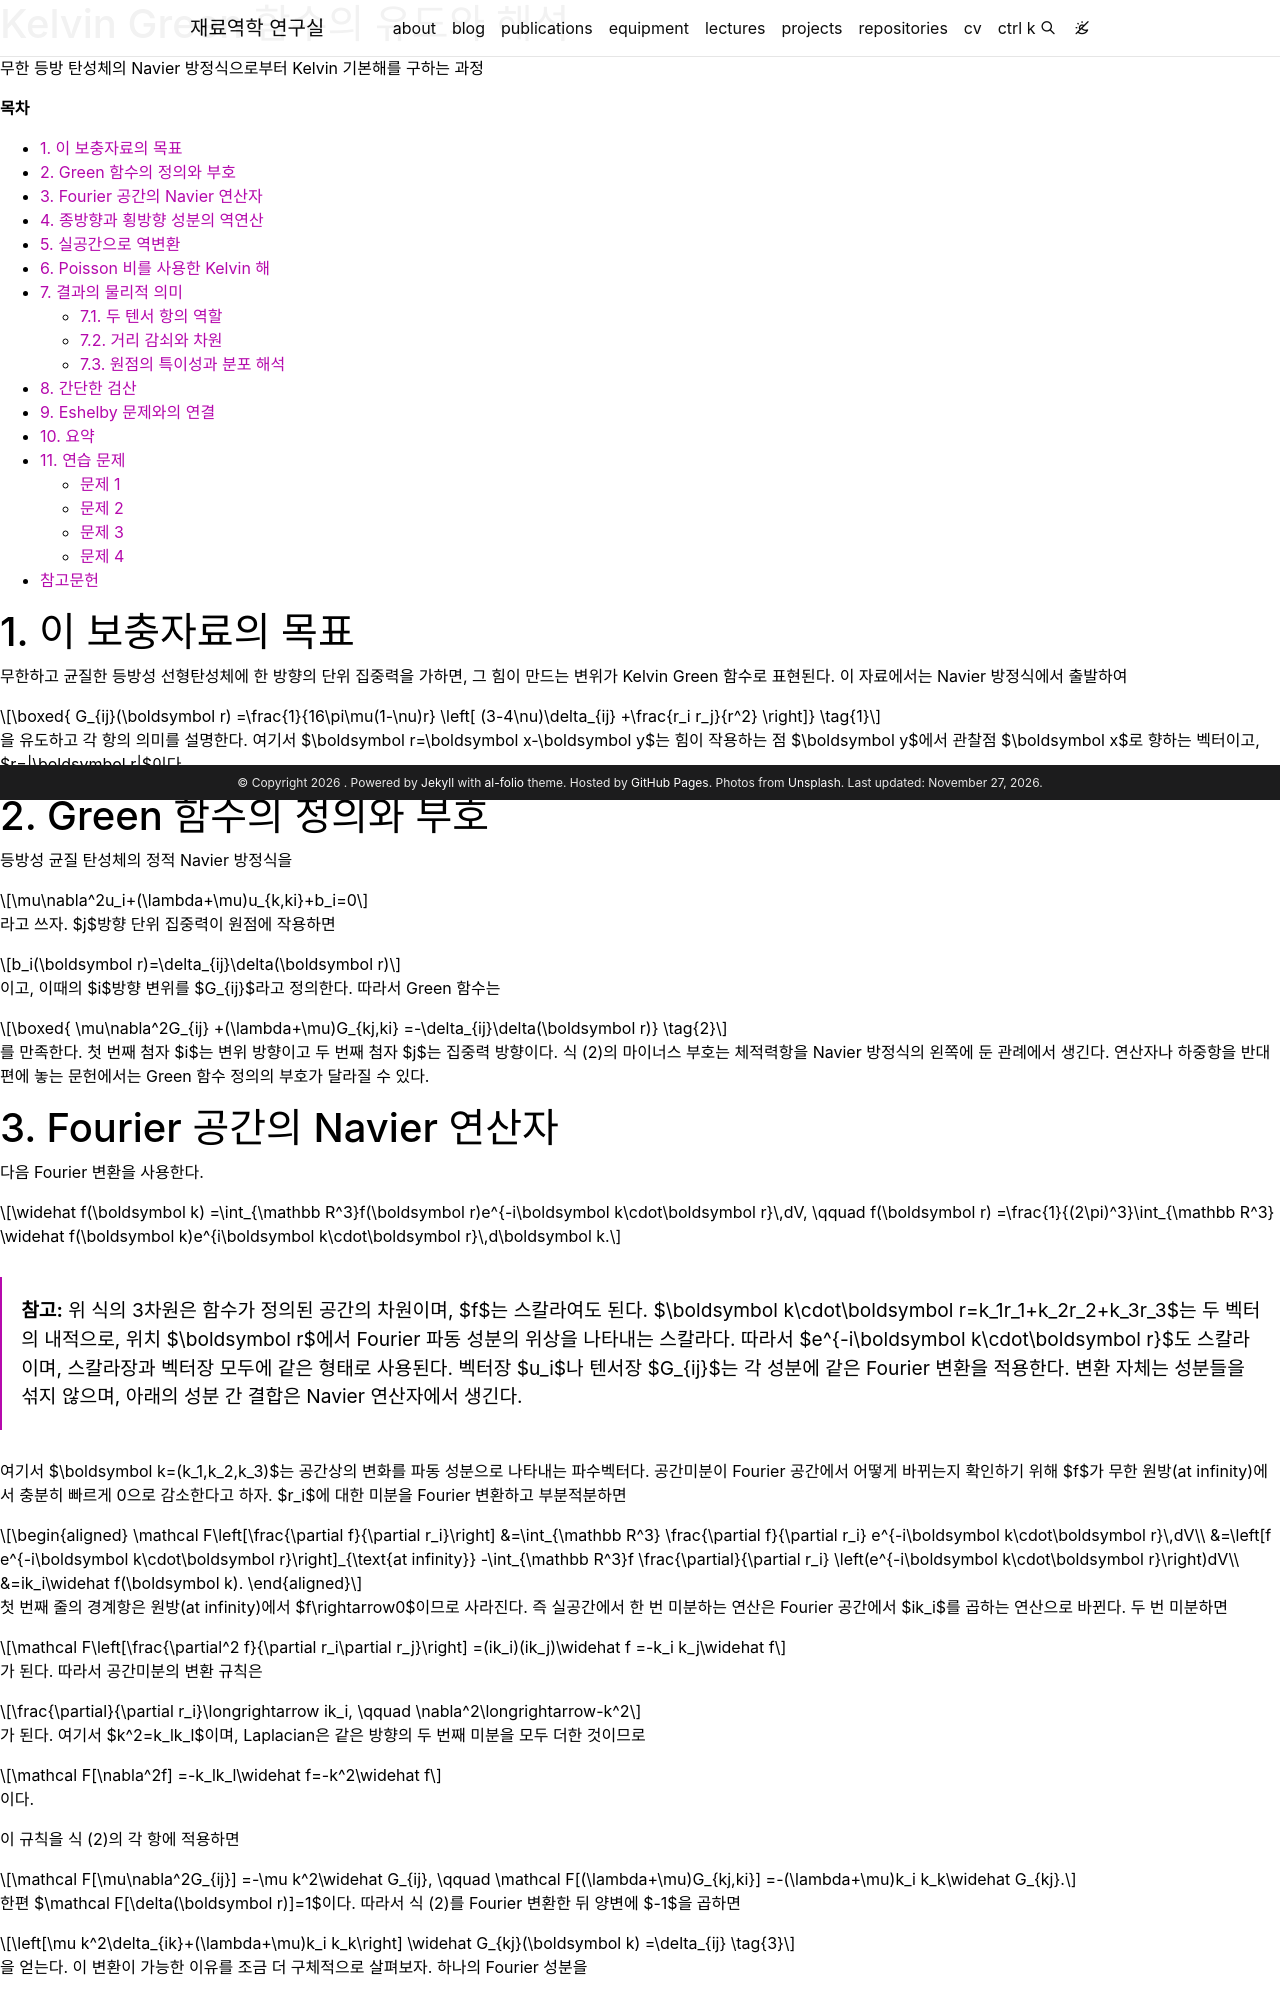

repository: youngung/youngung.github.io · page: assets/lecture_notes/5_1_polycrystalline_plasticity/metal_plasticity_16c_kelvin_green_function_derivation/index.html · generator: jekyll

---
layout: distill
title: Kelvin Green 함수의 유도와 해석
description: 무한 등방 탄성체의 Navier 방정식으로부터 Kelvin 기본해를 구하는 과정
target: 대학원 입문
permalink:
featured: false
prerequisite: 선형 탄성, Fourier 변환, 지수표기법, Dirac delta
toc: false

mermaid:
  enabled: true
  zoomable: true
typograms: true
hidden: true
tabs: true
tikzjax: true
authors:
  - name: Youngung Jeong
    url: "https://youngung.github.io/"
    affiliations:
      name: Changwon National University
---

**목차**

* TOC
{:toc}

# 1. 이 보충자료의 목표

무한하고 균질한 등방성 선형탄성체에 한 방향의 단위 집중력을 가하면, 그 힘이 만드는
변위가 Kelvin Green 함수로 표현된다. 이 자료에서는 Navier 방정식에서 출발하여

$$
\boxed{
G_{ij}(\boldsymbol r)
=\frac{1}{16\pi\mu(1-\nu)r}
\left[
(3-4\nu)\delta_{ij}
+\frac{r_i r_j}{r^2}
\right]}
\tag{1}
$$

을 유도하고 각 항의 의미를 설명한다. 여기서 $\boldsymbol r=\boldsymbol x-\boldsymbol y$는
힘이 작용하는 점 $\boldsymbol y$에서 관찰점 $\boldsymbol x$로 향하는 벡터이고,
$r=\|\boldsymbol r\|$이다.

# 2. Green 함수의 정의와 부호

등방성 균질 탄성체의 정적 Navier 방정식을

$$
\mu\nabla^2u_i+(\lambda+\mu)u_{k,ki}+b_i=0
$$

라고 쓰자. $j$방향 단위 집중력이 원점에 작용하면

$$
b_i(\boldsymbol r)=\delta_{ij}\delta(\boldsymbol r)
$$

이고, 이때의 $i$방향 변위를 $G_{ij}$라고 정의한다. 따라서 Green 함수는

$$
\boxed{
\mu\nabla^2G_{ij}
+(\lambda+\mu)G_{kj,ki}
=-\delta_{ij}\delta(\boldsymbol r)}
\tag{2}
$$

를 만족한다. 첫 번째 첨자 $i$는 변위 방향이고 두 번째 첨자 $j$는 집중력 방향이다.
식 (2)의 마이너스 부호는 체적력항을 Navier 방정식의 왼쪽에 둔 관례에서 생긴다.
연산자나 하중항을 반대편에 놓는 문헌에서는 Green 함수 정의의 부호가 달라질 수 있다.
